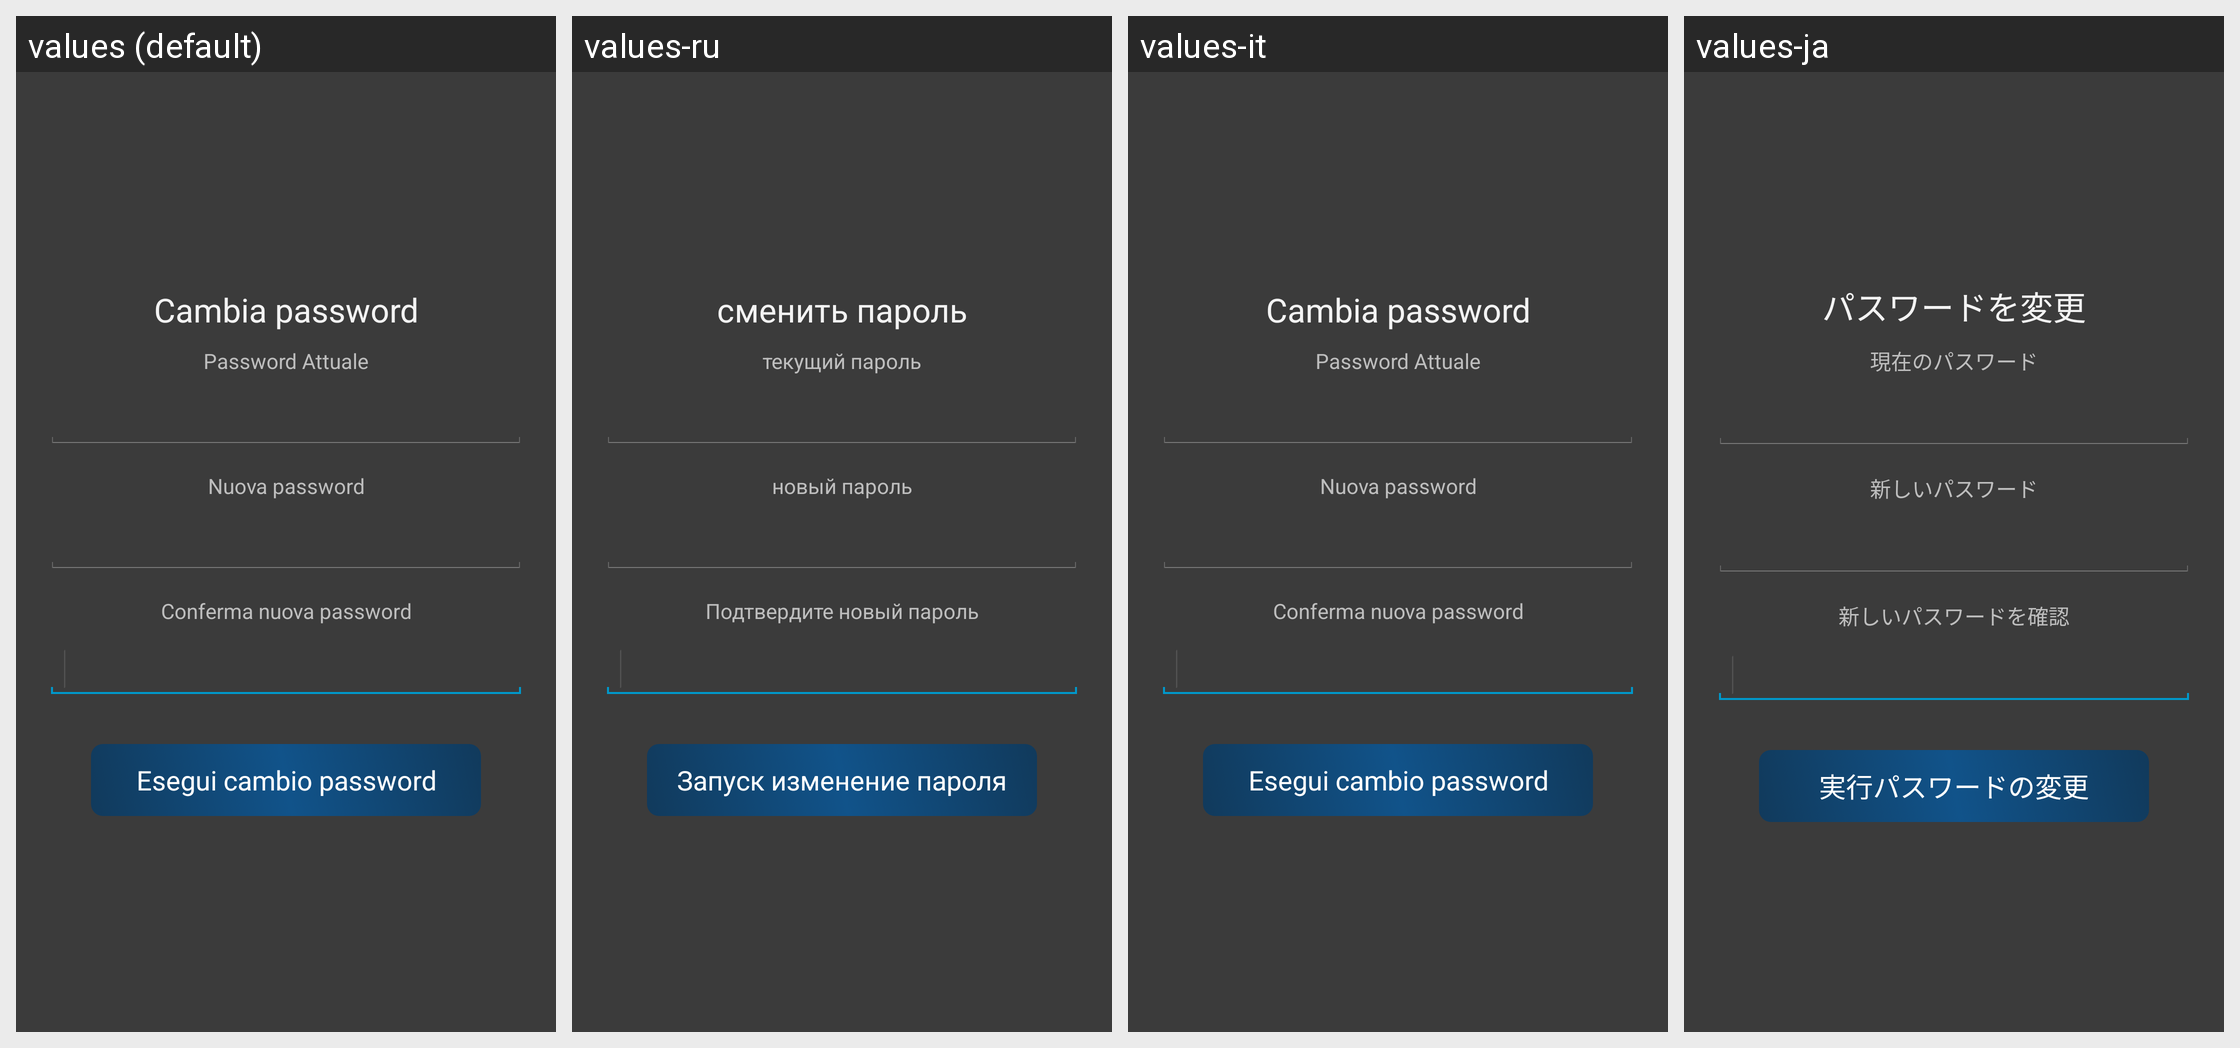

For this localized Android screen grid, give each drawn string resource with its value in every locale shown.
Android screen res/layout/dialog_cambio_pswd.xml rendered under 4 locales, left to right: values (default), values-ru, values-it, values-ja. Device: Nexus 5 (rendered at 1080×1920; each locale shown at half size, 540×960, under a caption strip naming it); theme AppTheme.
Other locales in the repository, not shown: values-de, values-en, values-es, values-fr, values-pt, values-zh.
Strings drawn on this screen, with the default value and each locale's value (text and hints the layout hard-codes, and strings that could not be matched under every locale, appear in the picture but are not listed):

cambia_pswd
  values: Cambia password
  values-ru: сменить пароль
  values-it: Cambia password
  values-ja: パスワードを変更

pswd_attuale
  values: Password Attuale
  values-ru: текущий пароль
  values-it: Password Attuale
  values-ja: 現在のパスワード

pswd_nuova
  values: Nuova password
  values-ru: новый пароль
  values-it: Nuova password
  values-ja: 新しいパスワード

conferma_pswd_nuova
  values: Conferma nuova password
  values-ru: Подтвердите новый пароль
  values-it: Conferma nuova password
  values-ja: 新しいパスワードを確認

esegui_cambio_pswd
  values: Esegui cambio password
  values-ru: Запуск изменение пароля
  values-it: Esegui cambio password
  values-ja: 実行パスワードの変更
